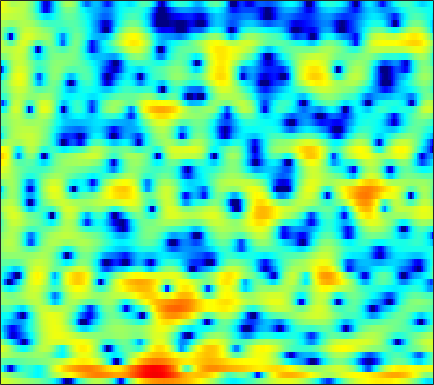

Values plotted in this chart, from the file beside it:
3.0182, 2.9055, 2.7331, 2.5487, 2.3891, 2.1725, 1.9503, 1.7729, 1.5488, 1.3278, 1.113, 0.94686, 0.7289, 0.50617, 0.3318, 0.090328, -0.16205, -0.3773, -0.68664, -1.058, -1.4713, -1.8624, -2.4573, -3.1981
2.268, 1.831, 1.247, 0.6977, 0.3228, -0.1064, -0.439, -0.6377, -0.8861, -1.141, -1.461, -1.762, -2.272, -2.901, -3.423, -4.114, -4.602, -4.717, -4.401, -3.625, -2.614, -1.817, -0.7943, 0.1149
-3.001, -4.639, -7.62, -11.94, -15.55, -14.21, -9.806, -7.471, -5.33, -3.945, -3.114, -2.784, -2.673, -2.898, -3.24, -3.846, -4.463, -4.756, -4.628, -3.798, -2.51, -1.436, -0.02041, 1.262
-1.119, -1.307, -1.564, -1.774, -1.869, -1.874, -1.778, -1.647, -1.435, -1.2, -0.9918, -0.8591, -0.7247, -0.6314, -0.5749, -0.5048, -0.4325, -0.3729, -0.2664, -0.1213, 0.05366, 0.2121, 0.4483, 0.7042
1.804, 1.693, 1.494, 1.245, 1.049, 0.7851, 0.5408, 0.3749, 0.2087, 0.1052, 0.07181, 0.08629, 0.17, 0.3019, 0.4172, 0.5768, 0.7068, 0.7763, 0.8038, 0.7418, 0.5566, 0.3246, -0.1337, -0.7854
3.539, 3.088, 2.393, 1.597, 0.9402, -0.03694, -1.108, -1.948, -3.065, -4.028, -4.542, -4.487, -3.82, -2.736, -1.839, -0.6876, 0.3095, 0.9244, 1.558, 1.971, 2.143, 2.098, 1.794, 1.19
0.655, -0.2117, -1.453, -2.771, -3.797, -5.243, -6.807, -8.136, -10.32, -13.3, -16.94, -17.28, -13.07, -8.907, -6.49, -3.966, -2.008, -0.8218, 0.4571, 1.429, 2.148, 2.537, 2.886, 3.061
-3.761, -5.349, -7.833, -10.74, -13.02, -15.21, -15.09, -13.98, -12.37, -10.93, -9.597, -8.591, -7.15, -5.638, -4.481, -2.99, -1.602, -0.6597, 0.4645, 1.405, 2.17, 2.638, 3.134, 3.488
-5.119, -6.517, -8.638, -10.95, -12.55, -13.81, -13.45, -12.47, -10.87, -9.28, -7.796, -6.758, -5.408, -4.103, -3.152, -1.94, -0.8001, -0.009063, 0.9437, 1.769, 2.46, 2.886, 3.334, 3.632
-4.521, -5.04, -5.797, -6.552, -7.099, -7.737, -8.202, -8.432, -8.517, -8.271, -7.638, -6.928, -5.71, -4.339, -3.29, -1.938, -0.6934, 0.1445, 1.13, 1.952, 2.623, 3.021, 3.408, 3.641
-4.315, -4.124, -4.179, -4.555, -5.052, -6.04, -7.475, -8.99, -11.87, -16.34, -18.66, -14.6, -9.623, -6.133, -4.15, -2.086, -0.4716, 0.4958, 1.518, 2.293, 2.864, 3.169, 3.435, 3.561
-2.246, -1.847, -1.605, -1.676, -1.923, -2.489, -3.291, -4.011, -5.02, -5.8, -5.815, -5.243, -3.888, -2.351, -1.261, -0.01939, 0.9456, 1.495, 2.012, 2.284, 2.333, 2.262, 2.056, 1.816
0.5392, 0.5743, 0.5655, 0.4889, 0.4107, 0.2899, 0.1508, 0.06763, 0.02258, 0.0876, 0.2757, 0.5, 0.88, 1.29, 1.572, 1.875, 2.029, 2.001, 1.744, 1.204, 0.3058, -0.6252, -2.249, -4.28
0.7803, 0.4692, 0.0992, -0.1599, -0.2699, -0.2875, -0.1552, 0.02905, 0.3554, 0.7464, 1.165, 1.484, 1.878, 2.195, 2.35, 2.436, 2.33, 2.11, 1.579, 0.7495, -0.4168, -1.559, -3.533, -6.042
-1.477, -2.486, -3.788, -4.761, -5.096, -4.894, -4.112, -3.315, -2.178, -1.035, 0.02099, 0.7466, 1.573, 2.226, 2.583, 2.854, 2.889, 2.763, 2.371, 1.748, 0.9198, 0.1919, -0.7929, -1.644
-3.792, -6.188, -10.78, -20.05, -29.57, -15.38, -10.92, -8.822, -6.387, -4.12, -1.941, -0.4765, 1.195, 2.505, 3.241, 3.909, 4.211, 4.185, 3.847, 3.134, 2.046, 0.9703, -0.7965, -2.85
-2.766, -4.012, -6, -8.026, -9.471, -11.4, -14.5, -19.45, -20.34, -10.59, -5.283, -2.544, 0.1446, 2.074, 3.125, 4.077, 4.581, 4.674, 4.444, 3.792, 2.686, 1.516, -0.6244, -3.526
-2.278, -2.592, -3.192, -3.952, -4.603, -5.49, -6.218, -6.463, -6.045, -4.747, -2.982, -1.667, -0.08342, 1.206, 1.968, 2.699, 3.144, 3.292, 3.24, 2.94, 2.402, 1.866, 1.066, 0.2545
-1.285, -1.19, -1.173, -1.249, -1.321, -1.415, -1.434, -1.369, -1.152, -0.7886, -0.3087, 0.09888, 0.6587, 1.176, 1.524, 1.901, 2.148, 2.254, 2.267, 2.132, 1.855, 1.559, 1.053, 0.4247
-0.122, 0.1075, 0.325, 0.4584, 0.5156, 0.5415, 0.5246, 0.5017, 0.4668, 0.445, 0.439, 0.4584, 0.5208, 0.6309, 0.7411, 0.9243, 1.118, 1.248, 1.376, 1.417, 1.337, 1.185, 0.8192, 0.2573
0.6165, 0.9455, 1.275, 1.474, 1.526, 1.482, 1.296, 1.069, 0.6486, 0.1183, -0.492, -0.9629, -1.522, -1.858, -1.896, -1.642, -1.11, -0.6409, -0.02074, 0.4986, 0.8677, 1.017, 1.047, 0.8712
0.6506, 1.124, 1.589, 1.855, 1.914, 1.803, 1.461, 1.024, 0.1743, -1.049, -2.737, -4.399, -7.261, -10.46, -11.27, -8.793, -5.74, -3.901, -2.031, -0.6785, 0.2803, 0.7959, 1.27, 1.532
-0.1406, 0.4773, 1.106, 1.507, 1.664, 1.651, 1.377, 0.9847, 0.1877, -0.9801, -2.567, -4.077, -6.487, -8.785, -9.336, -7.87, -5.59, -4.077, -2.457, -1.236, -0.3363, 0.1877, 0.7322, 1.136
-1.283, -0.4616, 0.4446, 1.109, 1.444, 1.673, 1.651, 1.489, 1.085, 0.5072, -0.2051, -0.779, -1.504, -2.045, -2.27, -2.316, -2.131, -1.907, -1.601, -1.342, -1.133, -1.002, -0.8315, -0.597
-2.068, -0.804, 0.5028, 1.448, 1.931, 2.328, 2.467, 2.424, 2.2, 1.839, 1.382, 1.013, 0.5376, 0.09677, -0.1836, -0.5148, -0.8268, -1.067, -1.488, -2.057, -2.826, -3.523, -4.473, -4.97
-0.8467, 0.3499, 1.559, 2.404, 2.813, 3.099, 3.119, 2.966, 2.566, 1.979, 1.282, 0.7314, 0.04121, -0.5279, -0.8366, -1.084, -1.27, -1.454, -1.869, -2.664, -4.1, -5.834, -9.769, -19.38
0.9983, 1.597, 2.268, 2.716, 2.906, 2.911, 2.607, 2.17, 1.294, 0.04193, -1.587, -3.031, -5.083, -6.536, -6.695, -5.718, -4.316, -3.42, -2.563, -2.153, -2.135, -2.32, -2.672, -2.753
0.3353, 0.769, 1.323, 1.726, 1.872, 1.801, 1.364, 0.7754, -0.4028, -2.087, -4.433, -6.811, -11.26, -17.67, -17.03, -10.96, -7.063, -4.994, -3.001, -1.554, -0.4973, 0.09997, 0.7291, 1.239
-3.748, -2.404, -0.8492, 0.2523, 0.7257, 0.9283, 0.6577, 0.1563, -0.9142, -2.358, -4.096, -5.468, -7.115, -7.991, -7.959, -6.967, -5.311, -3.938, -2.177, -0.607, 0.6895, 1.472, 2.289, 2.847
-6.626, -3.79, -1.338, 0.1184, 0.7302, 1.025, 0.8043, 0.314, -0.7813, -2.41, -4.652, -6.866, -10.75, -15.18, -14.64, -10.11, -6.313, -4.122, -1.813, -0.02534, 1.373, 2.187, 3.011, 3.528
-0.2886, 0.1359, 0.706, 1.107, 1.25, 1.184, 0.7962, 0.2929, -0.6684, -2.009, -3.724, -5.253, -7.463, -9.018, -8.908, -7.191, -5.007, -3.495, -1.757, -0.3443, 0.7605, 1.431, 2.103, 2.551
2.113, 2.028, 1.905, 1.725, 1.528, 1.166, 0.6767, 0.231, -0.4491, -1.198, -1.98, -2.528, -3.138, -3.501, -3.548, -3.347, -2.881, -2.442, -1.791, -1.145, -0.5315, -0.1105, 0.3711, 0.7604
3.49, 3.22, 2.787, 2.285, 1.863, 1.256, 0.6358, 0.1819, -0.3746, -0.858, -1.268, -1.527, -1.812, -2.049, -2.194, -2.352, -2.466, -2.52, -2.547, -2.451, -2.201, -1.924, -1.447, -0.9363
5.002, 4.574, 3.86, 2.971, 2.203, 1.087, -0.0241, -0.7496, -1.425, -1.667, -1.574, -1.423, -1.266, -1.281, -1.452, -1.918, -2.703, -3.457, -4.586, -5.501, -5.676, -5.179, -3.992, -2.724
6.323, 5.829, 4.942, 3.697, 2.457, 0.2182, -2.927, -5.966, -9.064, -6.678, -3.455, -1.774, -0.3989, 0.1978, 0.1917, -0.4085, -1.766, -3.432, -6.965, -14.21, -23.66, -12, -6.471, -3.619
4.586, 4.419, 3.997, 3.251, 2.393, 0.7933, -1.371, -3.163, -4.554, -3.482, -1.42, -0.09608, 1.116, 1.732, 1.832, 1.518, 0.7521, -0.1023, -1.467, -2.729, -3.386, -3.345, -2.913, -2.506
-0.9614, -0.05804, 0.8143, 1.294, 1.429, 1.397, 1.215, 1.082, 1.05, 1.238, 1.594, 1.88, 2.209, 2.38, 2.379, 2.196, 1.811, 1.421, 0.7999, 0.1294, -0.5555, -1.079, -1.868, -2.859
-5.467, -3.39, -1.481, -0.2179, 0.4551, 1.074, 1.494, 1.724, 1.964, 2.155, 2.307, 2.397, 2.469, 2.465, 2.401, 2.229, 1.943, 1.664, 1.196, 0.6149, -0.07586, -0.6901, -1.651, -2.836
-3.076, -2.215, -1.147, -0.2378, 0.3226, 0.9124, 1.354, 1.601, 1.827, 1.962, 2.026, 2.046, 2.027, 1.975, 1.911, 1.786, 1.611, 1.427, 1.102, 0.67, 0.107, -0.4051, -1.212, -2.151
-0.8256, -0.5569, -0.128, 0.3415, 0.681, 1.078, 1.364, 1.494, 1.552, 1.494, 1.352, 1.214, 1.045, 0.9424, 0.9249, 0.9643, 1.038, 1.07, 1.038, 0.8711, 0.5334, 0.1708, -0.4712, -1.266
-0.1974, -0.1763, 0.1175, 0.6132, 1.018, 1.511, 1.814, 1.873, 1.702, 1.224, 0.4645, -0.222, -1.084, -1.51, -1.359, -0.6563, 0.2462, 0.8613, 1.464, 1.766, 1.755, 1.533, 0.9602, 0.07512
-3.961, -4.4, -3.045, -0.9219, 0.4741, 1.841, 2.632, 2.848, 2.602, 1.672, -0.1348, -2.303, -7.236, -16.54, -10.75, -3.989, -0.4775, 1.189, 2.619, 3.386, 3.635, 3.509, 2.953, 1.931
-10.07, -11.76, -7.372, -3.284, -1.168, 0.7345, 1.854, 2.272, 2.313, 1.808, 0.7976, -0.2339, -1.7, -2.517, -2.253, -1.016, 0.4459, 1.384, 2.315, 2.86, 3.034, 2.938, 2.493, 1.684
-3.268, -3.06, -2.32, -1.252, -0.3998, 0.5879, 1.329, 1.677, 1.885, 1.817, 1.528, 1.218, 0.7931, 0.4633, 0.3212, 0.2969, 0.4183, 0.5562, 0.7413, 0.9053, 0.9711, 0.9316, 0.7171, 0.2862
-1.956, -1.374, -0.5771, 0.2408, 0.8265, 1.521, 2.065, 2.35, 2.547, 2.525, 2.291, 1.993, 1.461, 0.8068, 0.2749, -0.4388, -1.064, -1.387, -1.533, -1.371, -1.027, -0.7706, -0.5311, -0.4967
-2.189, -1.358, -0.2392, 0.8308, 1.555, 2.402, 3.037, 3.371, 3.584, 3.528, 3.189, 2.738, 1.838, 0.5529, -0.6953, -2.821, -5.434, -7.304, -7.929, -6.104, -3.895, -2.574, -1.328, -0.6091
-5.72, -4.343, -2.296, -0.4126, 0.7894, 2.074, 3.008, 3.475, 3.809, 3.813, 3.483, 3.005, 2.031, 0.614, -0.824, -3.36, -6.864, -10.03, -11.23, -7.662, -4.466, -2.775, -1.206, -0.2431
-16.34, -9.997, -5.326, -2.329, -0.6904, 0.9059, 2.009, 2.556, 2.969, 3.048, 2.814, 2.448, 1.736, 0.8033, -0.00962, -1.153, -2.194, -2.743, -2.985, -2.672, -2.001, -1.4, -0.6498, -0.05741
-5.427, -4.4, -2.759, -1.188, -0.1714, 0.9203, 1.708, 2.108, 2.394, 2.405, 2.151, 1.798, 1.147, 0.3388, -0.3199, -1.17, -1.855, -2.175, -2.312, -2.107, -1.677, -1.266, -0.7273, -0.2611
-0.3365, -0.07176, 0.4008, 0.9338, 1.329, 1.821, 2.2, 2.407, 2.511, 2.393, 2.024, 1.555, 0.6385, -0.6166, -1.761, -3.456, -5.004, -5.654, -5.452, -4.342, -3.05, -2.192, -1.285, -0.662
2.01, 1.922, 1.815, 1.773, 1.82, 2.004, 2.302, 2.531, 2.761, 2.796, 2.533, 2.091, 1.089, -0.5228, -2.279, -5.78, -12.3, -26.29, -12.93, -6.824, -3.763, -2.375, -1.24, -0.7087
2.229, 1.538, 0.3617, -0.8441, -1.418, -1.27, -0.1779, 0.8179, 1.999, 2.808, 3.173, 3.159, 2.768, 1.962, 1.116, -0.237, -1.503, -2.065, -2.01, -1.305, -0.5213, -0.1025, 0.0971, -0.1821
0.8516, -0.4561, -3.194, -8.172, -16.75, -14.16, -5.653, -2.513, 0.1048, 1.712, 2.663, 3.05, 3.227, 3.113, 2.891, 2.493, 2.083, 1.812, 1.552, 1.366, 1.183, 0.9938, 0.5689, -0.1409
0.6157, -0.08232, -1.227, -2.387, -2.945, -2.85, -1.89, -0.9568, 0.2327, 1.172, 1.828, 2.139, 2.332, 2.319, 2.203, 1.953, 1.626, 1.359, 0.9908, 0.6196, 0.2471, -0.04556, -0.4639, -0.9459
1.537, 1.337, 1.028, 0.7621, 0.6421, 0.6302, 0.7741, 0.9621, 1.236, 1.474, 1.615, 1.637, 1.55, 1.319, 1.062, 0.624, 0.1022, -0.3176, -0.8872, -1.413, -1.848, -2.103, -2.323, -2.427
2.635, 2.571, 2.445, 2.309, 2.216, 2.118, 2.053, 2.021, 1.969, 1.88, 1.709, 1.508, 1.128, 0.5972, 0.09352, -0.7302, -1.705, -2.522, -3.651, -4.696, -5.455, -5.703, -5.588, -5.059
3.518, 3.406, 3.197, 2.951, 2.773, 2.574, 2.436, 2.349, 2.241, 2.085, 1.833, 1.551, 1.01, 0.2575, -0.4746, -1.708, -3.299, -4.776, -7.243, -10.38, -13.81, -14.8, -12.47, -9.368
4.112, 3.767, 3.127, 2.396, 1.909, 1.502, 1.442, 1.567, 1.802, 1.949, 1.906, 1.718, 1.24, 0.4875, -0.2643, -1.542, -3.195, -4.746, -7.32, -10.63, -14.24, -15.32, -13.13, -9.88
